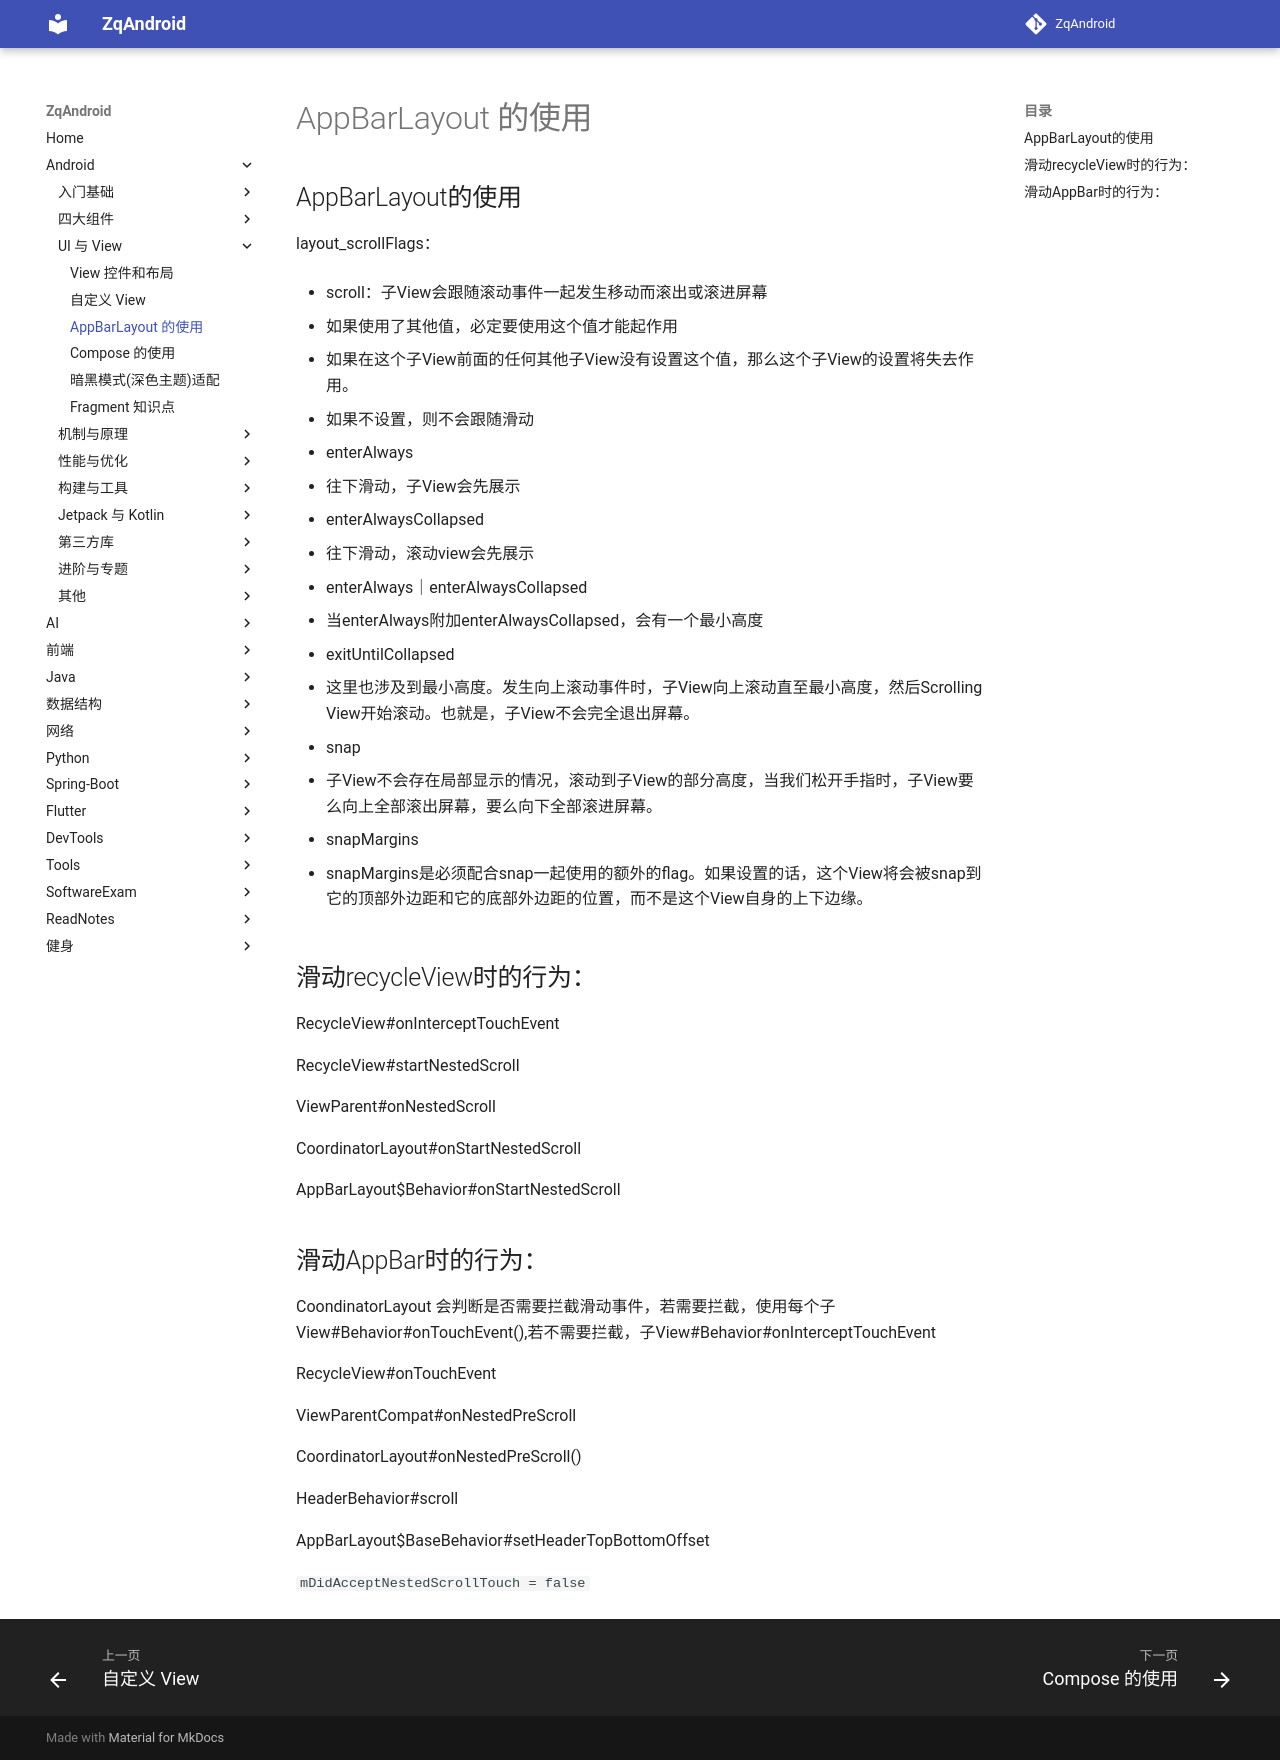

repository: zqLrr/ZqAndroid · page: Android/AppBarLayout的使用/index.html · generator: mkdocs

## AppBarLayout的使用

layout_scrollFlags：

* scroll：子View会跟随滚动事件一起发生移动而滚出或滚进屏幕

  * 如果使用了其他值，必定要使用这个值才能起作用
  * 如果在这个子View前面的任何其他子View没有设置这个值，那么这个子View的设置将失去作用。
  * 如果不设置，则不会跟随滑动

* enterAlways

  * 往下滑动，子View会先展示

* enterAlwaysCollapsed

  * 往下滑动，滚动view会先展示

* enterAlways｜enterAlwaysCollapsed

  * 当enterAlways附加enterAlwaysCollapsed，会有一个最小高度

* exitUntilCollapsed

  * 这里也涉及到最小高度。发生向上滚动事件时，子View向上滚动直至最小高度，然后Scrolling View开始滚动。也就是，子View不会完全退出屏幕。

* snap

  * 子View不会存在局部显示的情况，滚动到子View的部分高度，当我们松开手指时，子View要么向上全部滚出屏幕，要么向下全部滚进屏幕。

* snapMargins

  * snapMargins是必须配合snap一起使用的额外的flag。如果设置的话，这个View将会被snap到它的顶部外边距和它的底部外边距的位置，而不是这个View自身的上下边缘。




## 滑动recycleView时的行为：

RecycleView#onInterceptTouchEvent

RecycleView#startNestedScroll

ViewParent#onNestedScroll

CoordinatorLayout#onStartNestedScroll

AppBarLayout$Behavior#onStartNestedScroll

## 滑动AppBar时的行为：

CoondinatorLayout  会判断是否需要拦截滑动事件，若需要拦截，使用每个子View#Behavior#onTouchEvent(),若不需要拦截，子View#Behavior#onInterceptTouchEvent

RecycleView#onTouchEvent

 ViewParentCompat#onNestedPreScroll

CoordinatorLayout#onNestedPreScroll()

HeaderBehavior#scroll

AppBarLayout$BaseBehavior#setHeaderTopBottomOffset



``` 
mDidAcceptNestedScrollTouch = false
```
